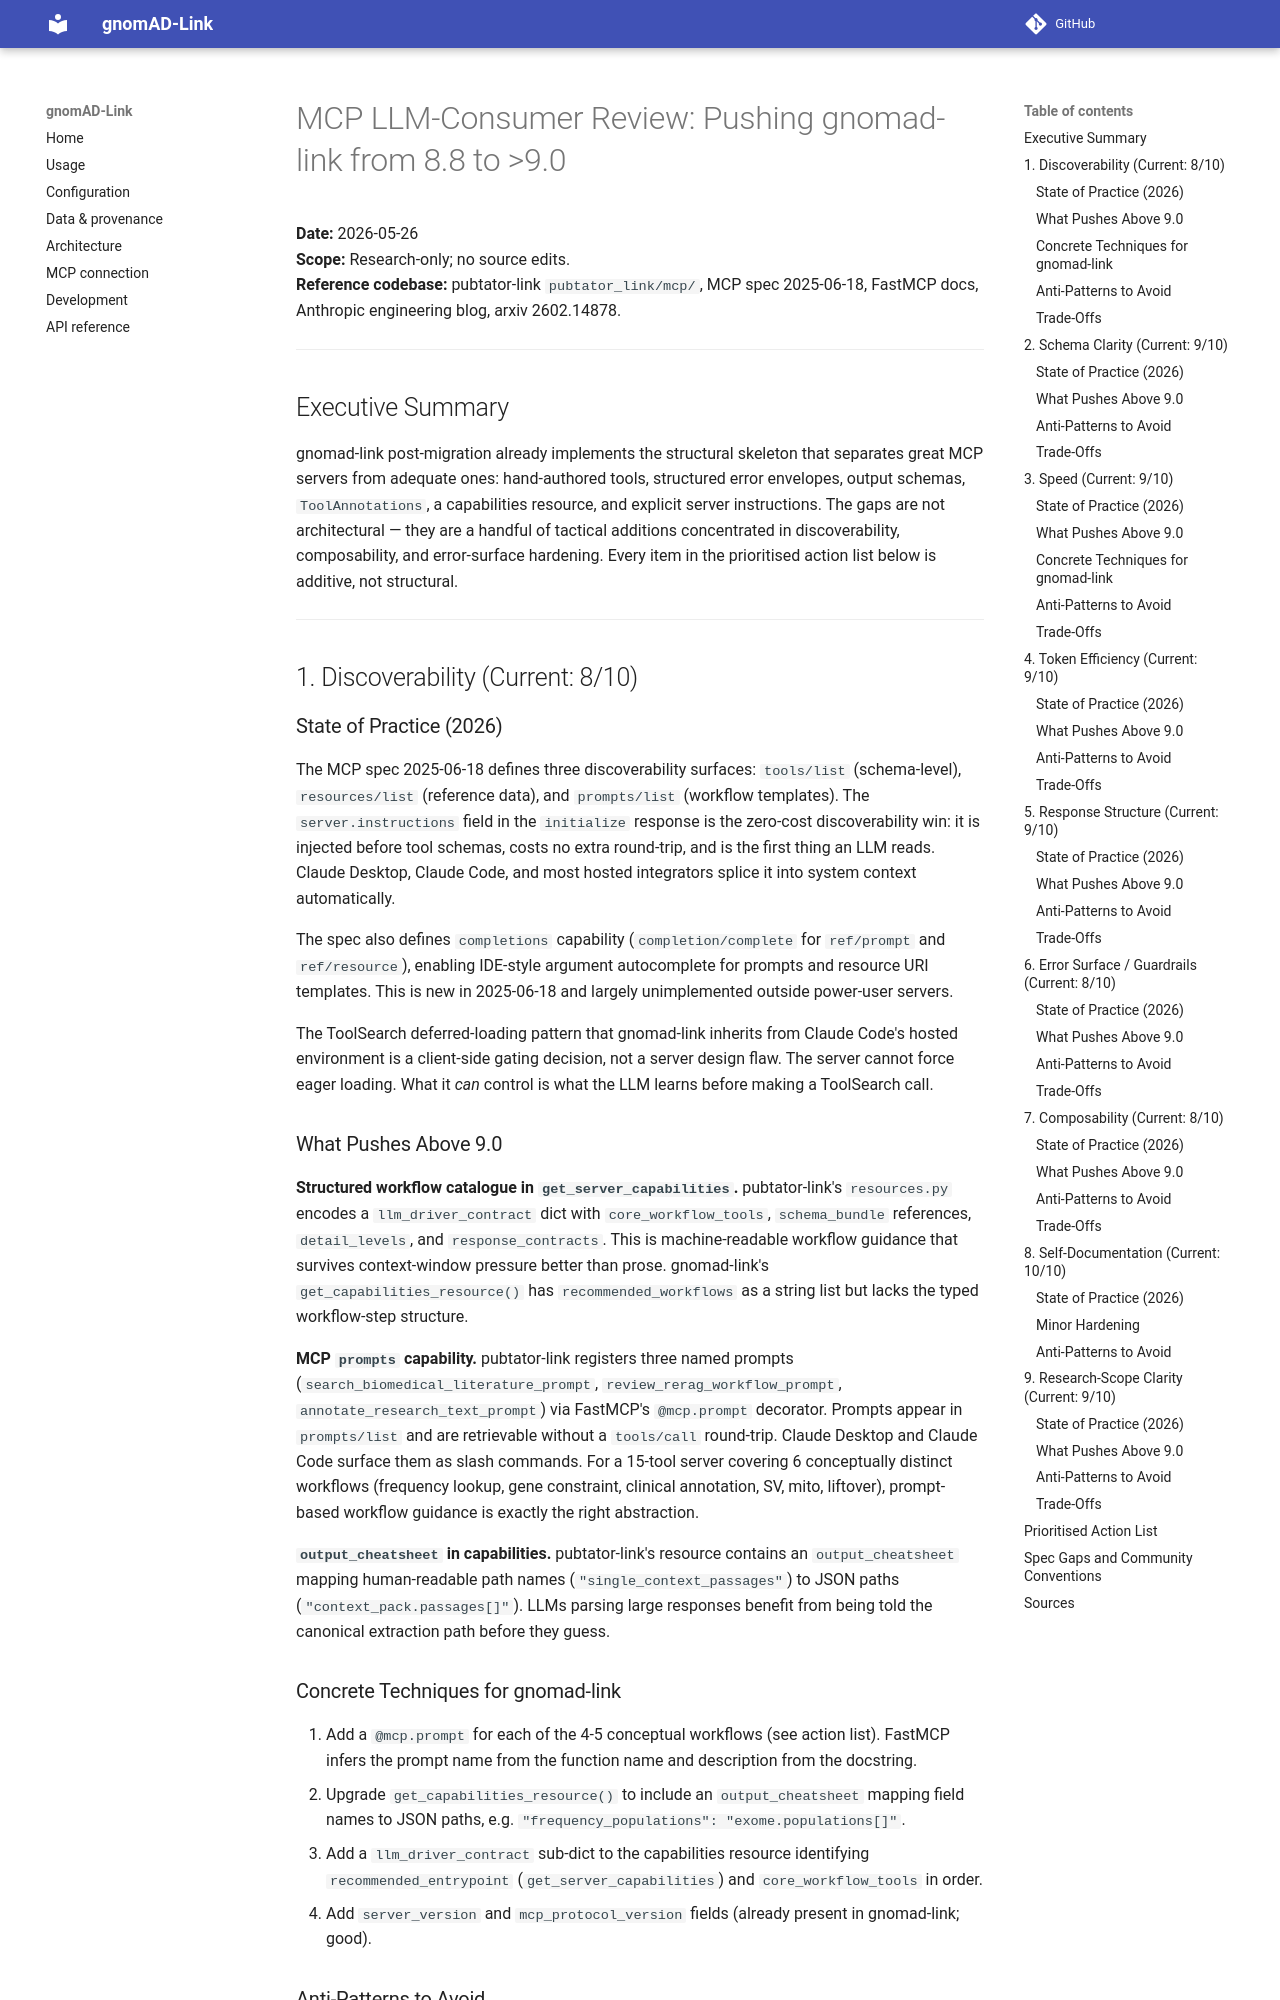

repository: berntpopp/gnomad-link · page: mcp-llm-consumer-review/index.html · generator: mkdocs

# MCP LLM-Consumer Review: Pushing gnomad-link from 8.8 to >9.0

**Date:** 2026-05-26  
**Scope:** Research-only; no source edits.  
**Reference codebase:** pubtator-link `pubtator_link/mcp/`, MCP spec 2025-06-18, FastMCP docs, Anthropic engineering blog, arxiv 2602.14878.

---

## Executive Summary

gnomad-link post-migration already implements the structural skeleton that separates great MCP servers from adequate ones: hand-authored tools, structured error envelopes, output schemas, `ToolAnnotations`, a capabilities resource, and explicit server instructions. The gaps are not architectural — they are a handful of tactical additions concentrated in discoverability, composability, and error-surface hardening. Every item in the prioritised action list below is additive, not structural.

---

## 1. Discoverability (Current: 8/10)

### State of Practice (2026)

The MCP spec 2025-06-18 defines three discoverability surfaces: `tools/list` (schema-level), `resources/list` (reference data), and `prompts/list` (workflow templates). The `server.instructions` field in the `initialize` response is the zero-cost discoverability win: it is injected before tool schemas, costs no extra round-trip, and is the first thing an LLM reads. Claude Desktop, Claude Code, and most hosted integrators splice it into system context automatically.

The spec also defines `completions` capability (`completion/complete` for `ref/prompt` and `ref/resource`), enabling IDE-style argument autocomplete for prompts and resource URI templates. This is new in 2025-06-18 and largely unimplemented outside power-user servers.

The ToolSearch deferred-loading pattern that gnomad-link inherits from Claude Code's hosted environment is a client-side gating decision, not a server design flaw. The server cannot force eager loading. What it *can* control is what the LLM learns before making a ToolSearch call.

### What Pushes Above 9.0

**Structured workflow catalogue in `get_server_capabilities`.** pubtator-link's `resources.py` encodes a `llm_driver_contract` dict with `core_workflow_tools`, `schema_bundle` references, `detail_levels`, and `response_contracts`. This is machine-readable workflow guidance that survives context-window pressure better than prose. gnomad-link's `get_capabilities_resource()` has `recommended_workflows` as a string list but lacks the typed workflow-step structure.

**MCP `prompts` capability.** pubtator-link registers three named prompts (`search_biomedical_literature_prompt`, `review_rerag_workflow_prompt`, `annotate_research_text_prompt`) via FastMCP's `@mcp.prompt` decorator. Prompts appear in `prompts/list` and are retrievable without a `tools/call` round-trip. Claude Desktop and Claude Code surface them as slash commands. For a 15-tool server covering 6 conceptually distinct workflows (frequency lookup, gene constraint, clinical annotation, SV, mito, liftover), prompt-based workflow guidance is exactly the right abstraction.

**`output_cheatsheet` in capabilities.** pubtator-link's resource contains an `output_cheatsheet` mapping human-readable path names (`"single_context_passages"`) to JSON paths (`"context_pack.passages[]"`). LLMs parsing large responses benefit from being told the canonical extraction path before they guess.

### Concrete Techniques for gnomad-link

1. Add a `@mcp.prompt` for each of the 4-5 conceptual workflows (see action list). FastMCP infers the prompt name from the function name and description from the docstring.
2. Upgrade `get_capabilities_resource()` to include an `output_cheatsheet` mapping field names to JSON paths, e.g. `"frequency_populations": "exome.populations[]"`.
3. Add a `llm_driver_contract` sub-dict to the capabilities resource identifying `recommended_entrypoint` (`get_server_capabilities`) and `core_workflow_tools` in order.
4. Add `server_version` and `mcp_protocol_version` fields (already present in gnomad-link; good).
